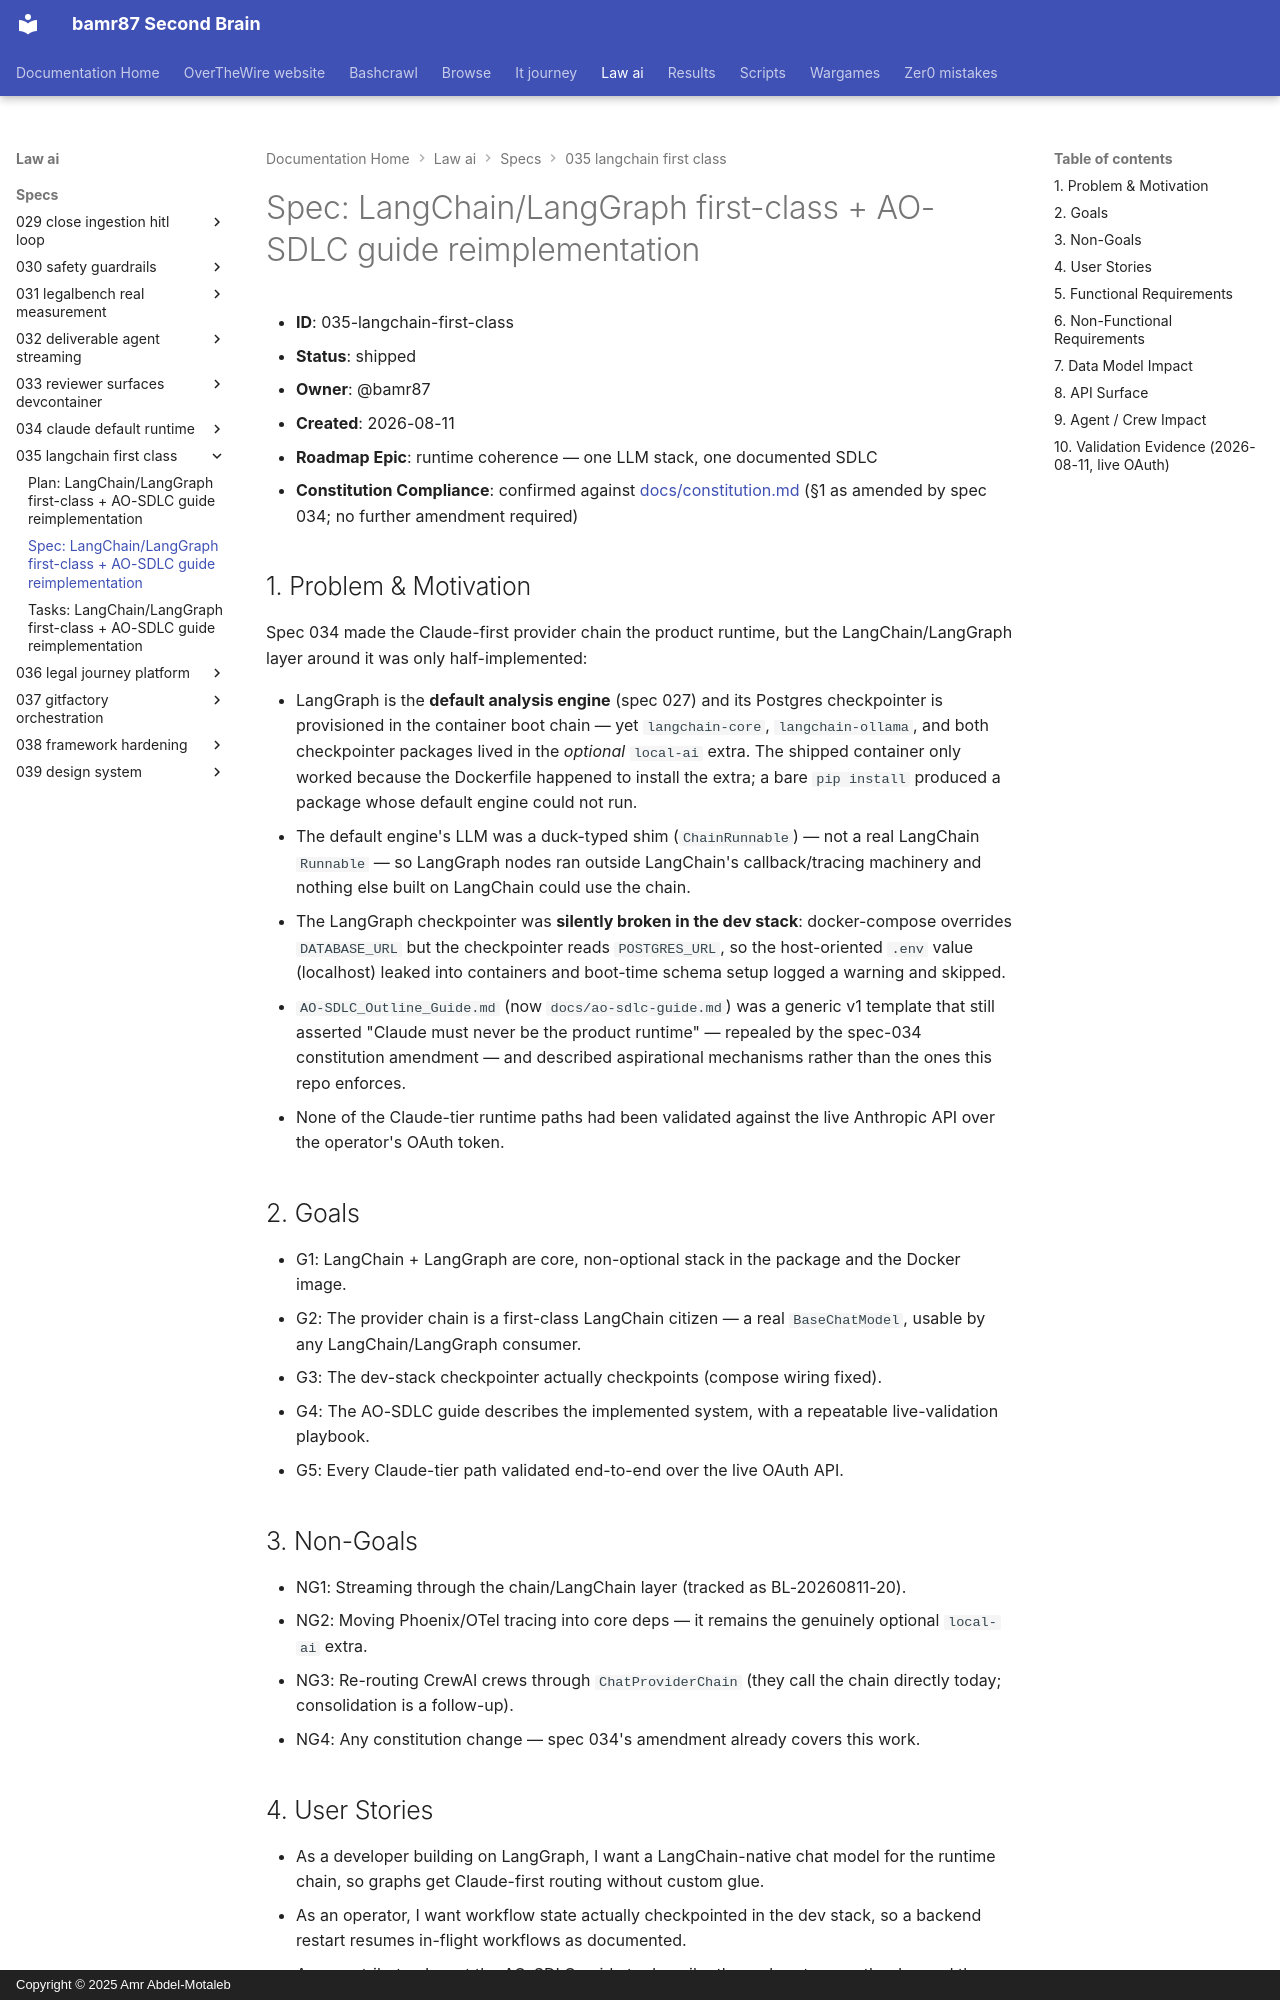

repository: bamr87/README · page: law-ai/specs/035-langchain-first-class/spec/index.html · generator: mkdocs · copyright: Copyright © 2025 Amr Abdel-Motaleb

---
source_file: specs/035-langchain-first-class/spec.md
source_repo: bamr87/law-ai
source_url: https://github.com/bamr87/law-ai/blob/main/specs/035-langchain-first-class/spec.md
title: 'Spec: LangChain/LangGraph first-class + AO-SDLC guide reimplementation'
---
# Spec: LangChain/LangGraph first-class + AO-SDLC guide reimplementation

- **ID**: 035-langchain-first-class
- **Status**: shipped
- **Owner**: @bamr87
- **Created**: 2026-08-11
- **Roadmap Epic**: runtime coherence — one LLM stack, one documented SDLC
- **Constitution Compliance**: confirmed against [docs/constitution.md](../../docs/constitution.md) (§1 as amended by spec 034; no further amendment required)

## 1. Problem & Motivation

Spec 034 made the Claude-first provider chain the product runtime, but the LangChain/LangGraph layer around it was only half-implemented:

- LangGraph is the **default analysis engine** (spec 027) and its Postgres checkpointer is provisioned in the container boot chain — yet `langchain-core`, `langchain-ollama`, and both checkpointer packages lived in the *optional* `local-ai` extra. The shipped container only worked because the Dockerfile happened to install the extra; a bare `pip install` produced a package whose default engine could not run.
- The default engine's LLM was a duck-typed shim (`ChainRunnable`) — not a real LangChain `Runnable` — so LangGraph nodes ran outside LangChain's callback/tracing machinery and nothing else built on LangChain could use the chain.
- The LangGraph checkpointer was **silently broken in the dev stack**: docker-compose overrides `DATABASE_URL` but the checkpointer reads `POSTGRES_URL`, so the host-oriented `.env` value (localhost) leaked into containers and boot-time schema setup logged a warning and skipped.
- `AO-SDLC_Outline_Guide.md` (now `docs/ao-sdlc-guide.md`) was a generic v1 template that still asserted "Claude must never be the product runtime" — repealed by the spec-034 constitution amendment — and described aspirational mechanisms rather than the ones this repo enforces.
- None of the Claude-tier runtime paths had been validated against the live Anthropic API over the operator's OAuth token.

## 2. Goals

- G1: LangChain + LangGraph are core, non-optional stack in the package and the Docker image.
- G2: The provider chain is a first-class LangChain citizen — a real `BaseChatModel`, usable by any LangChain/LangGraph consumer.
- G3: The dev-stack checkpointer actually checkpoints (compose wiring fixed).
- G4: The AO-SDLC guide describes the implemented system, with a repeatable live-validation playbook.
- G5: Every Claude-tier path validated end-to-end over the live OAuth API.

## 3. Non-Goals

- NG1: Streaming through the chain/LangChain layer (tracked as BL-20260811-20).
- NG2: Moving Phoenix/OTel tracing into core deps — it remains the genuinely optional `local-ai` extra.
- NG3: Re-routing CrewAI crews through `ChatProviderChain` (they call the chain directly today; consolidation is a follow-up).
- NG4: Any constitution change — spec 034's amendment already covers this work.
